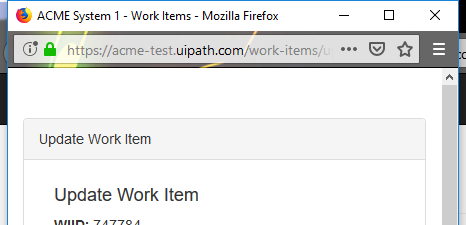
Task: Robotic Enterprise Framework
Workflow: System2_updateWI

Step 1: Attach Browser 'ACMESyste Page' in window 'ACME System 1 - Work Items' (firefox.exe)

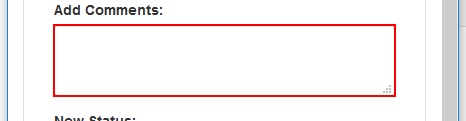
Step 2: type "["Uploaded with ID "+ In_Comment]" into the text box

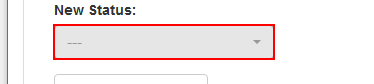
Step 3: click on the button '---'

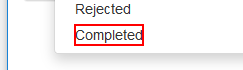
Step 4: click on the element 'Completed'

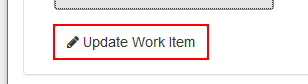
Step 5: click on the button

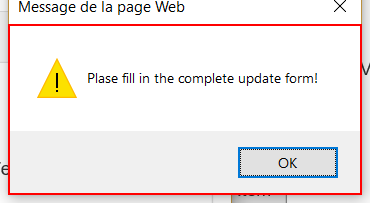
Step 6: type a value into the dialog 'Message de la page Web' in window 'Message de la page Web' (iexplore.exe)
